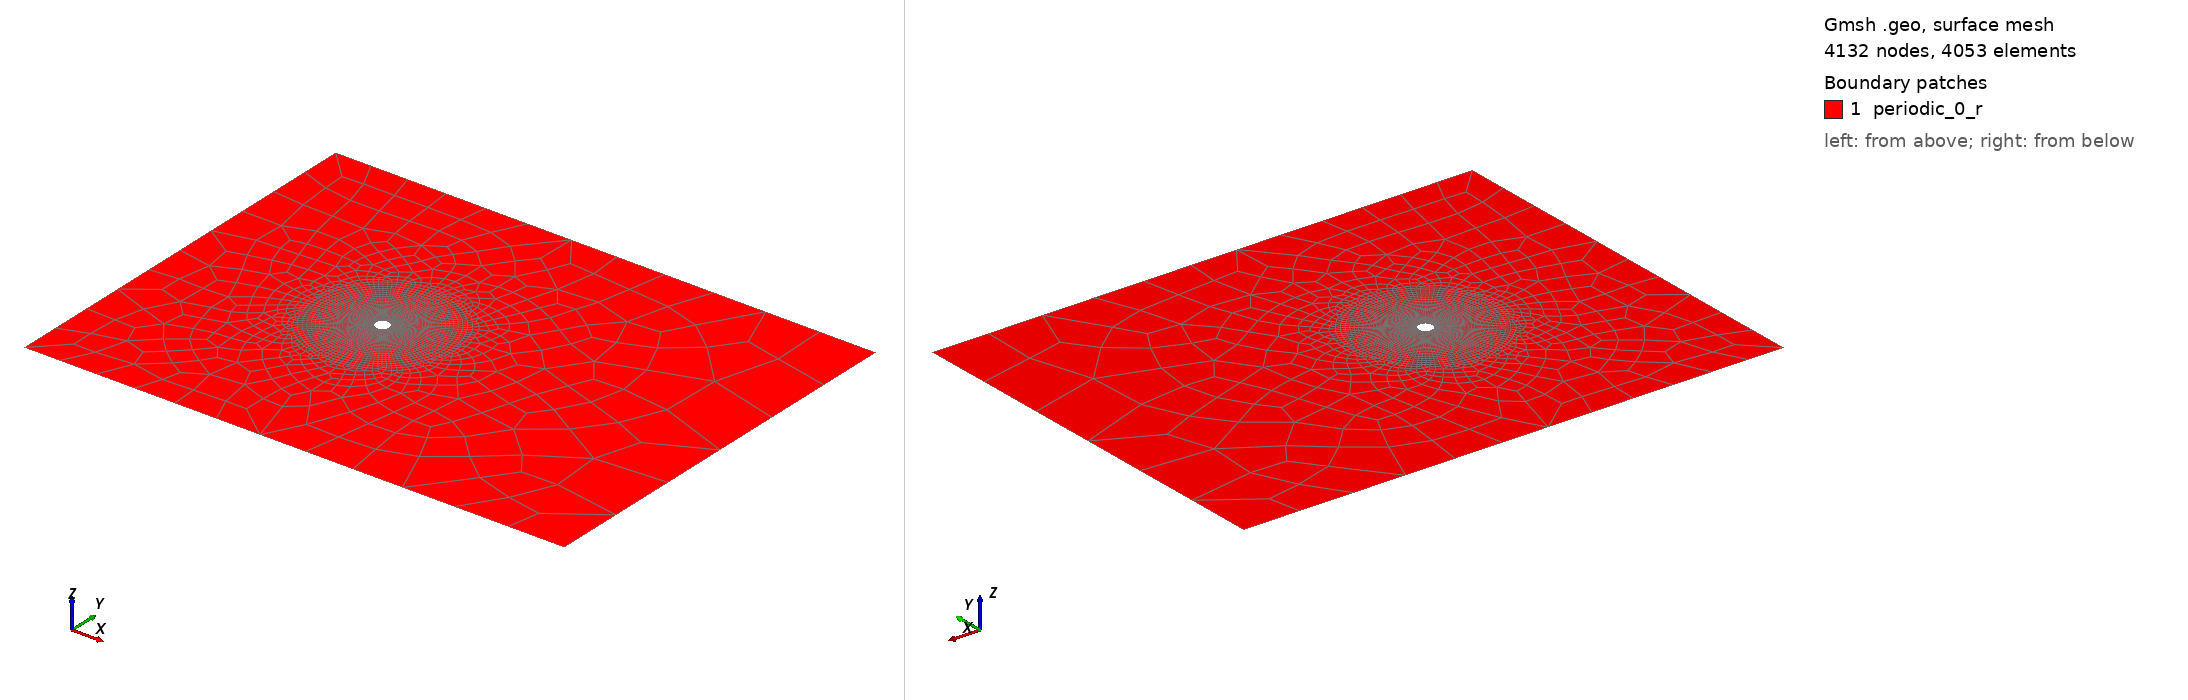

Gmsh geometry script, surface-meshed: 4132 nodes, 4053 surface elements. Boundary patches (legend numbers): 1 periodic_0_r. Left view from above one corner, right view from below the opposite corner. Legend entries are the model's physical surfaces. The drawing asked Gmsh for element sizes between 1% and 20% of the model's largest extent; the script's own settings can give other sizes.

=== Cylinder1.geo (drawn) ===
// ---- 2D Circular Cylinder Gmsh Mesh ----
// Converted from 3D to 2D (No Extrusion)

cl1 = 6;
cl2 = .03;
cl3 = 10;

radius = 1;
outer = 10;
numinner = 30; 

// Exterior bounding box of mesh
Point(1) = {-30, -30, 0, cl1};
Point(2) = { 50, -30, 0, cl3};
Point(3) = { 50,  30, 0, cl3};
Point(4) = {-30,  30, 0, cl1};
Line(1) = {1, 2};
Line(2) = {2, 3};
Line(3) = {3, 4};
Line(4) = {4, 1};

// Cylinder and structured quadrants
Point(5) = {0,   0, 0, cl2};
Point(6) = {radius,  0, 0, cl2};
Point(7) = {0,  radius, 0, cl2};
Point(8) = {-radius, 0, 0, cl2};
Point(9) = {0, -radius, 0, cl2};
Point(10) = {outer,  0, 0, cl2};
Point(11) = {0,  outer, 0, cl2};
Point(12) = {-outer, 0, 0, cl2};
Point(13) = {0, -outer, 0, cl2};

Circle(5) = {8, 5, 9};
Circle(6) = {6, 5, 7};
Circle(7) = {10, 5, 11};
Circle(8) = {12, 5, 13};

Line(9)  = {6, 10};
Line(10) = {8, 12};
Line(11) = {9, 13};
Line(12) = {7, 11};

Circle(13) = {9, 5, 6};
Circle(14) = {8, 5, 7};
Circle(15) = {11, 5, 12};
Circle(16) = {13, 5, 10};

// Transfinite meshing for structured quadrants
Transfinite Line {5,6,7,8,13,14,15,16} = 30;  
Transfinite Line {9,10,11,12} = numinner Using Progression 1.05;    

// Line loops for surfaces
Line Loop(1) = {1, 2, 3, 4, 7, 16, 8, 15}; // Exterior region
Line Loop(2) = {10, 8, -11, -5}; // Bottom-right quad
Line Loop(3) = {7, -12, -6, 9}; // Top-right quad
Line Loop(4) = {-10, 14, 12, 15}; // **Fixed bottom-left quad**
Line Loop(5) = {16, -9, -13, 11}; // Top-left quad

// Define 2D Surfaces
Plane Surface(1) = {1}; // Outer unstructured region
Plane Surface(2) = {2}; // Bottom-right quad
Plane Surface(3) = {3}; // Top-right quad
Plane Surface(4) = {4}; // Bottom-left quad
Plane Surface(5) = {5}; // Top-left quad

// Structured meshing
Transfinite Surface {2,3,4,5};
Recombine Surface {2,3,4,5}; // Convert to quads
Recombine Surface {1};  // Convert outer region to quads (optional)

// Physical Boundary Conditions
Physical Surface("wall") = {1,2,3,4,5};  
Physical Surface("periodic_0_r") = {1,2,3,4,5};
